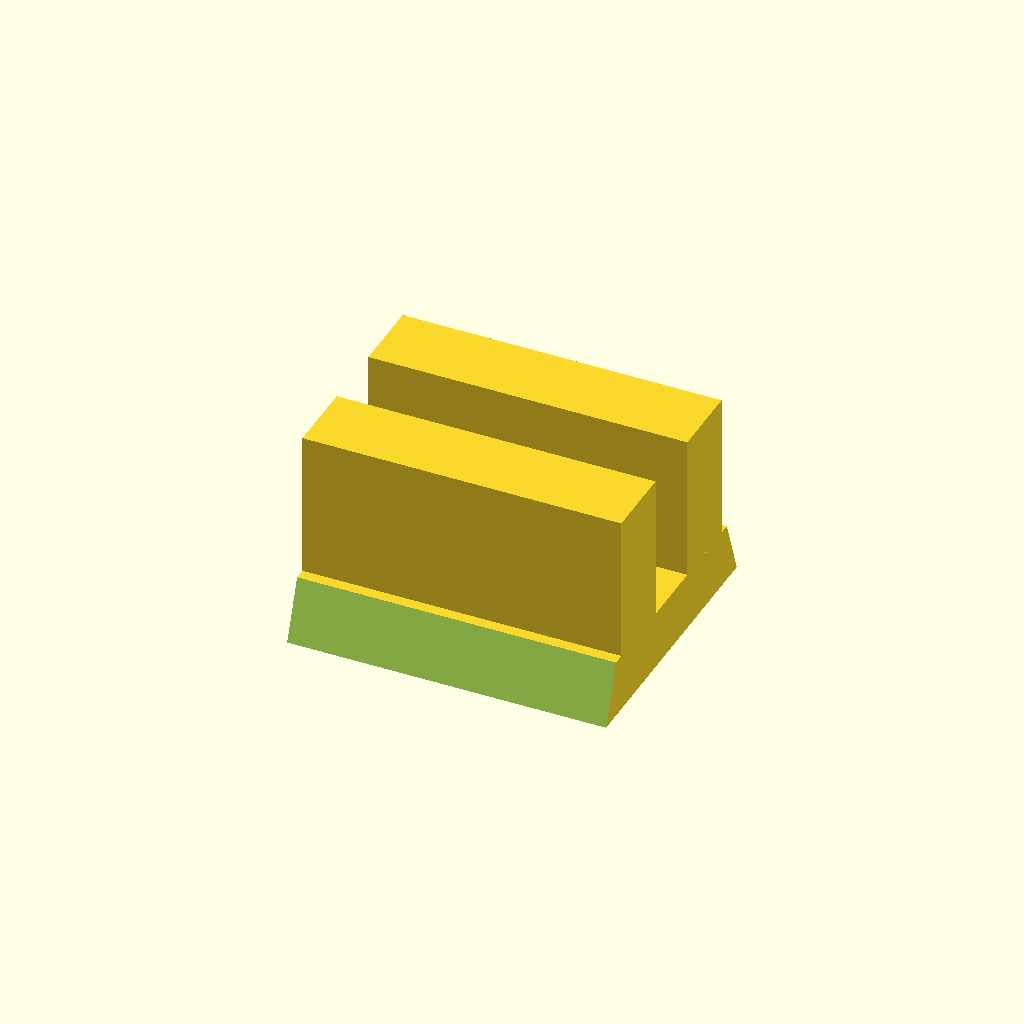
Cell 1: the model at its default parameters.
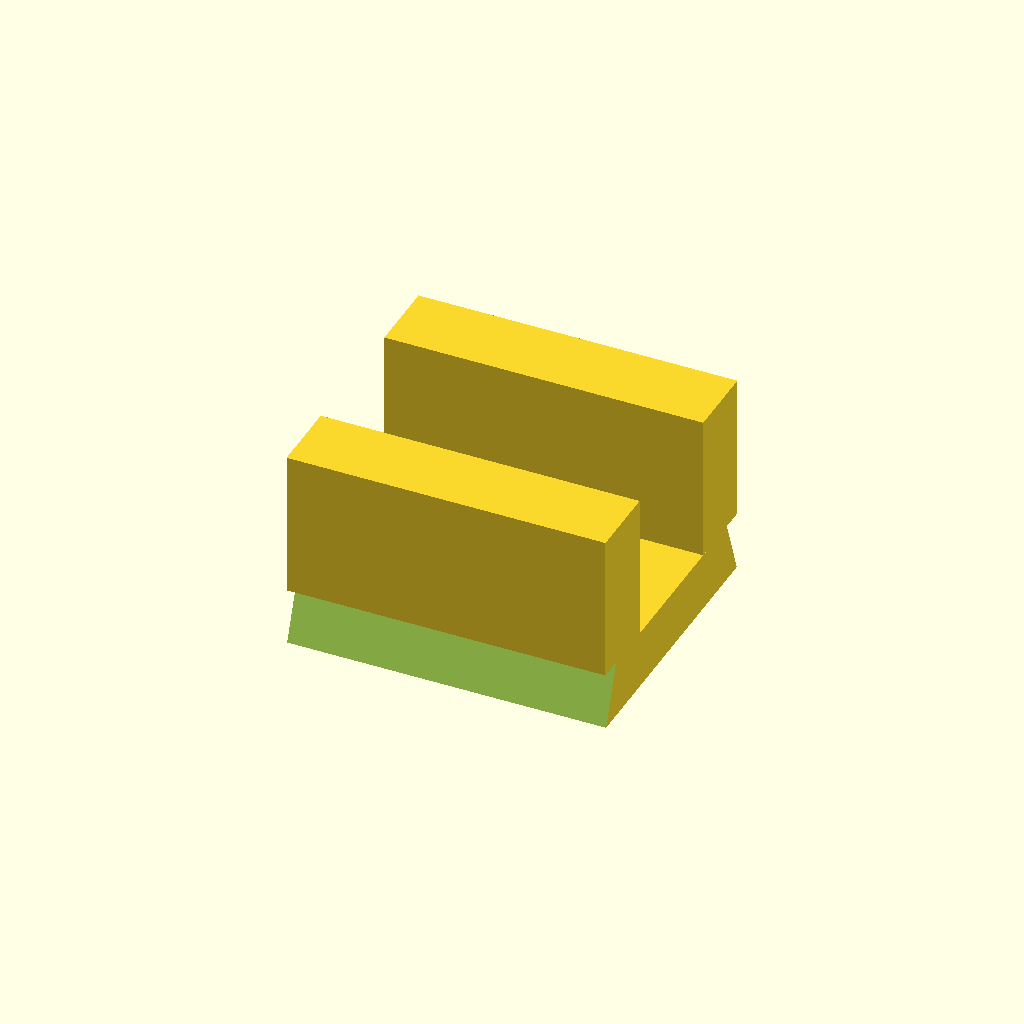
Cell 2: phone = 18.6 (everything else at default).
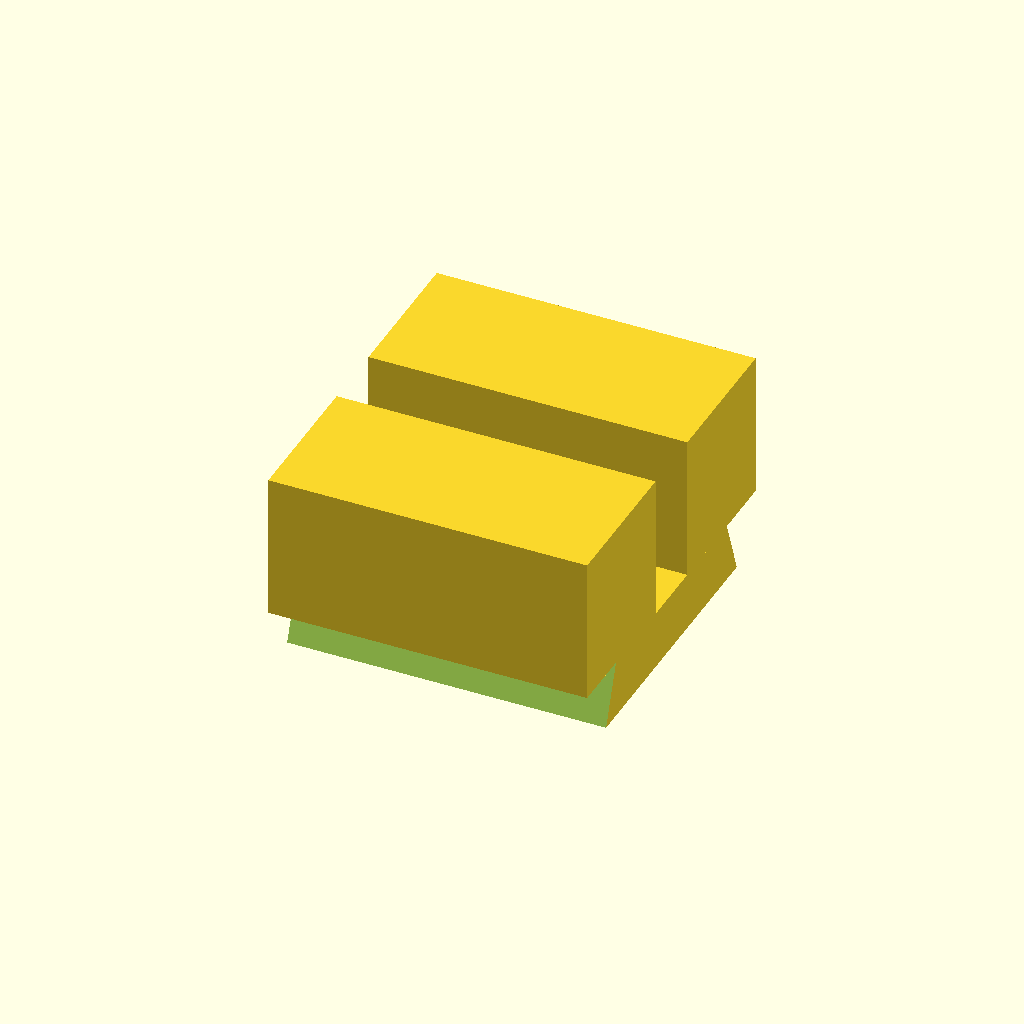
Cell 3: wall_thickness = 20 (everything else at default).
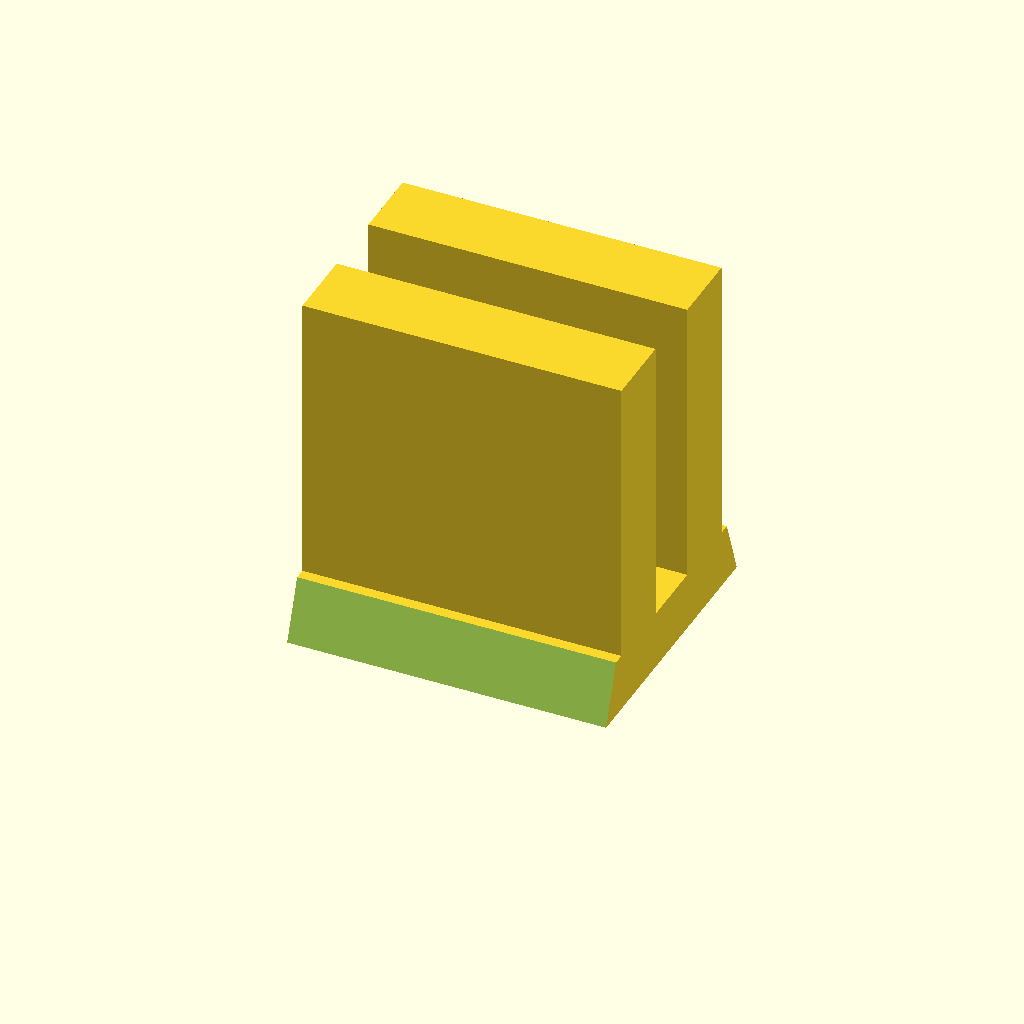
Cell 4: wall_height = 40 (everything else at default).
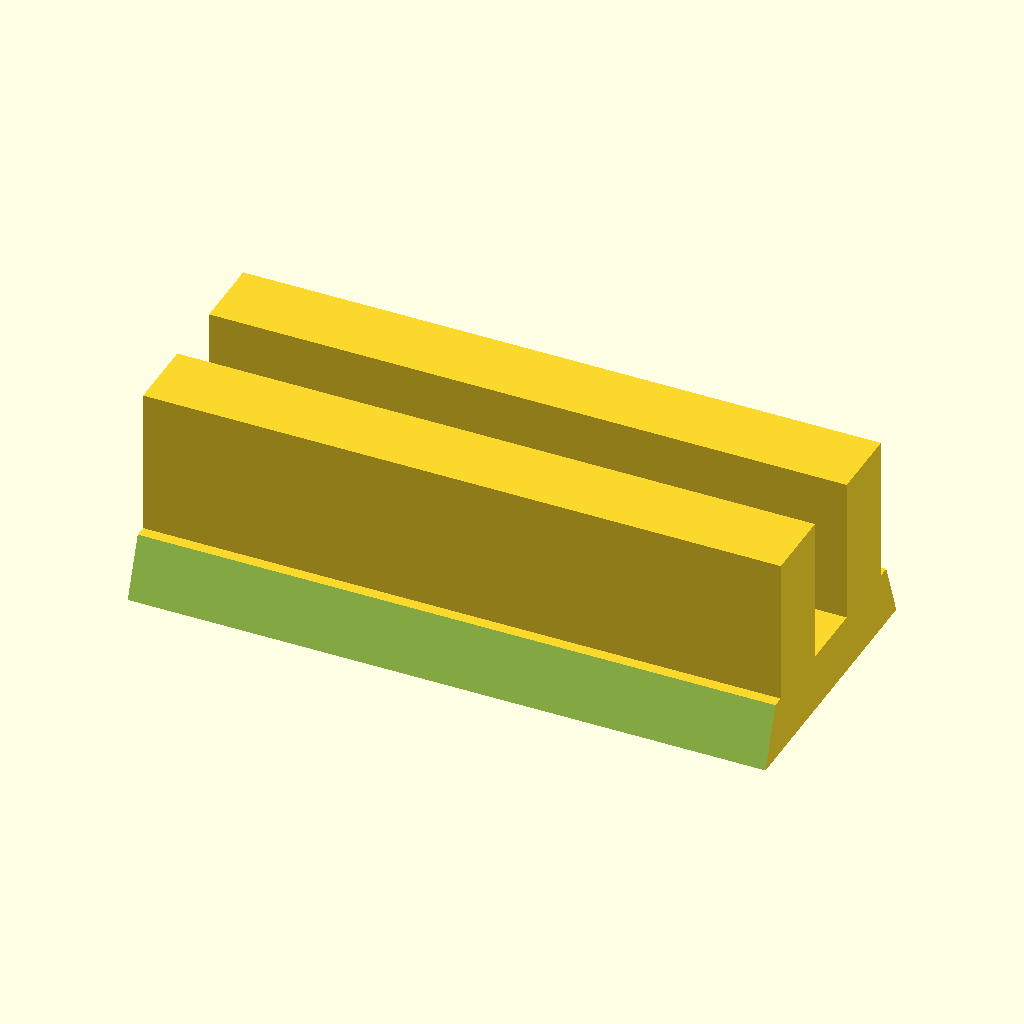
Cell 5: the same model with width = 87.
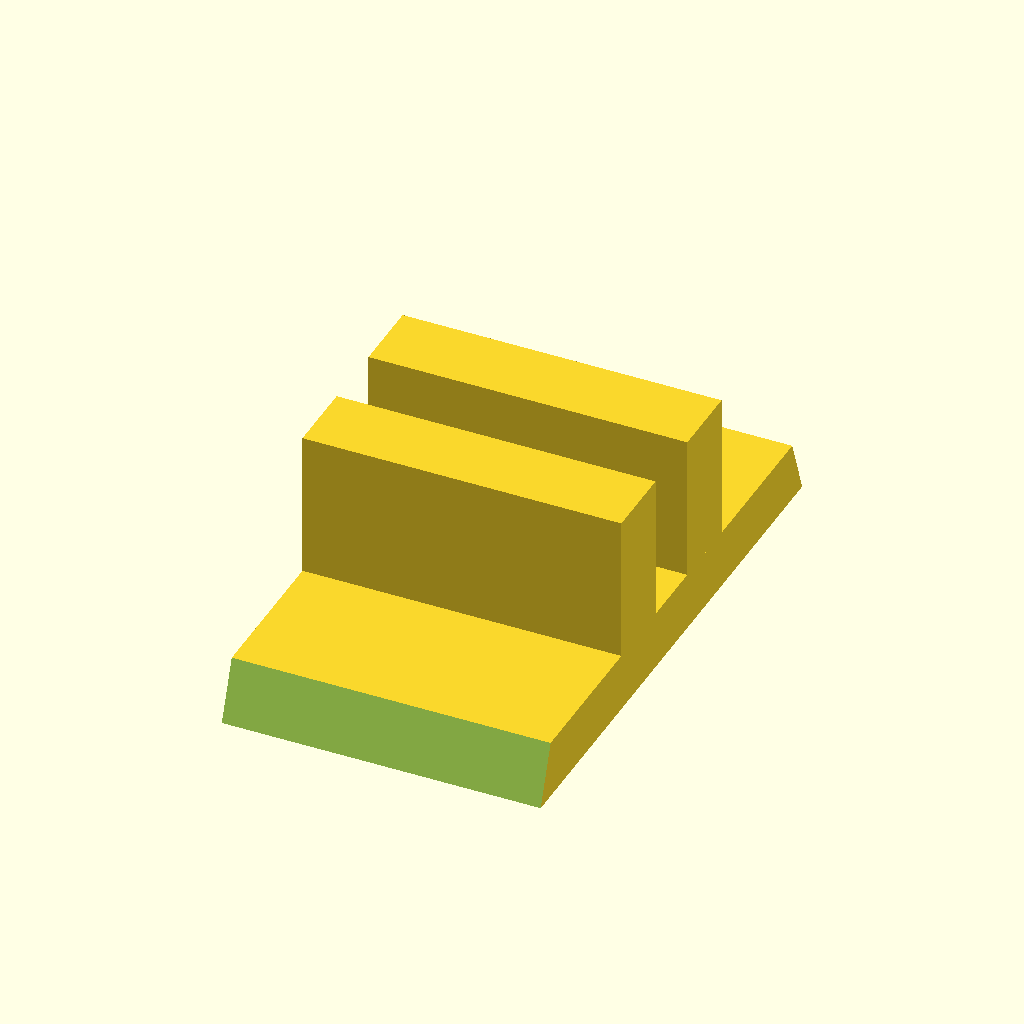
Cell 6 — depth set to 76.5, the other parameters unchanged.
All cells are drawn from one camera (rotation 55°, 0°, 25°, orthographic, colour scheme Cornfield), so only the parameter changes between them.
Source of the model, inputs/thingiverse/files/thing-3107654/files/tripod-phone-mount.scad:
// All measurements are in mm.

// The thickness of the phone. This should be the only value you need to change.
phone = 9.3;

// The thickness of the holder walls.
wall_thickness = 10;

// The height of the holder walls.
wall_height = 20;

// The width of the locking block.
width = 43.5;

// The depth of the locking block.
depth = 38.25;

// The height of the locking block.
height = 8.0;

union() {
    difference() {
        cube([width, depth, height], true);
        translate([0, depth / 2 + height / 2 - 1.2, 0])
            rotate([110, 0, 0])
            cube([width + 1, depth, height], true);
        translate([0, - depth / 2 - height / 2 + 1.2, 0])
            rotate([70, 0, 0])
            cube([width + 1, depth, height], true);
    }
    translate([-width / 2, phone / 2 , height / 2])
        cube([width, wall_thickness, wall_height]);
    translate([-width / 2, -wall_thickness - phone / 2, height / 2])
        cube([width, wall_thickness, wall_height]);
}
Parameter table extracted from the source (name, type, default, range or options):
phone: number, default 9.3
wall_thickness: number, default 10
wall_height: number, default 20
width: number, default 43.5
depth: number, default 38.25
height: number, default 8
